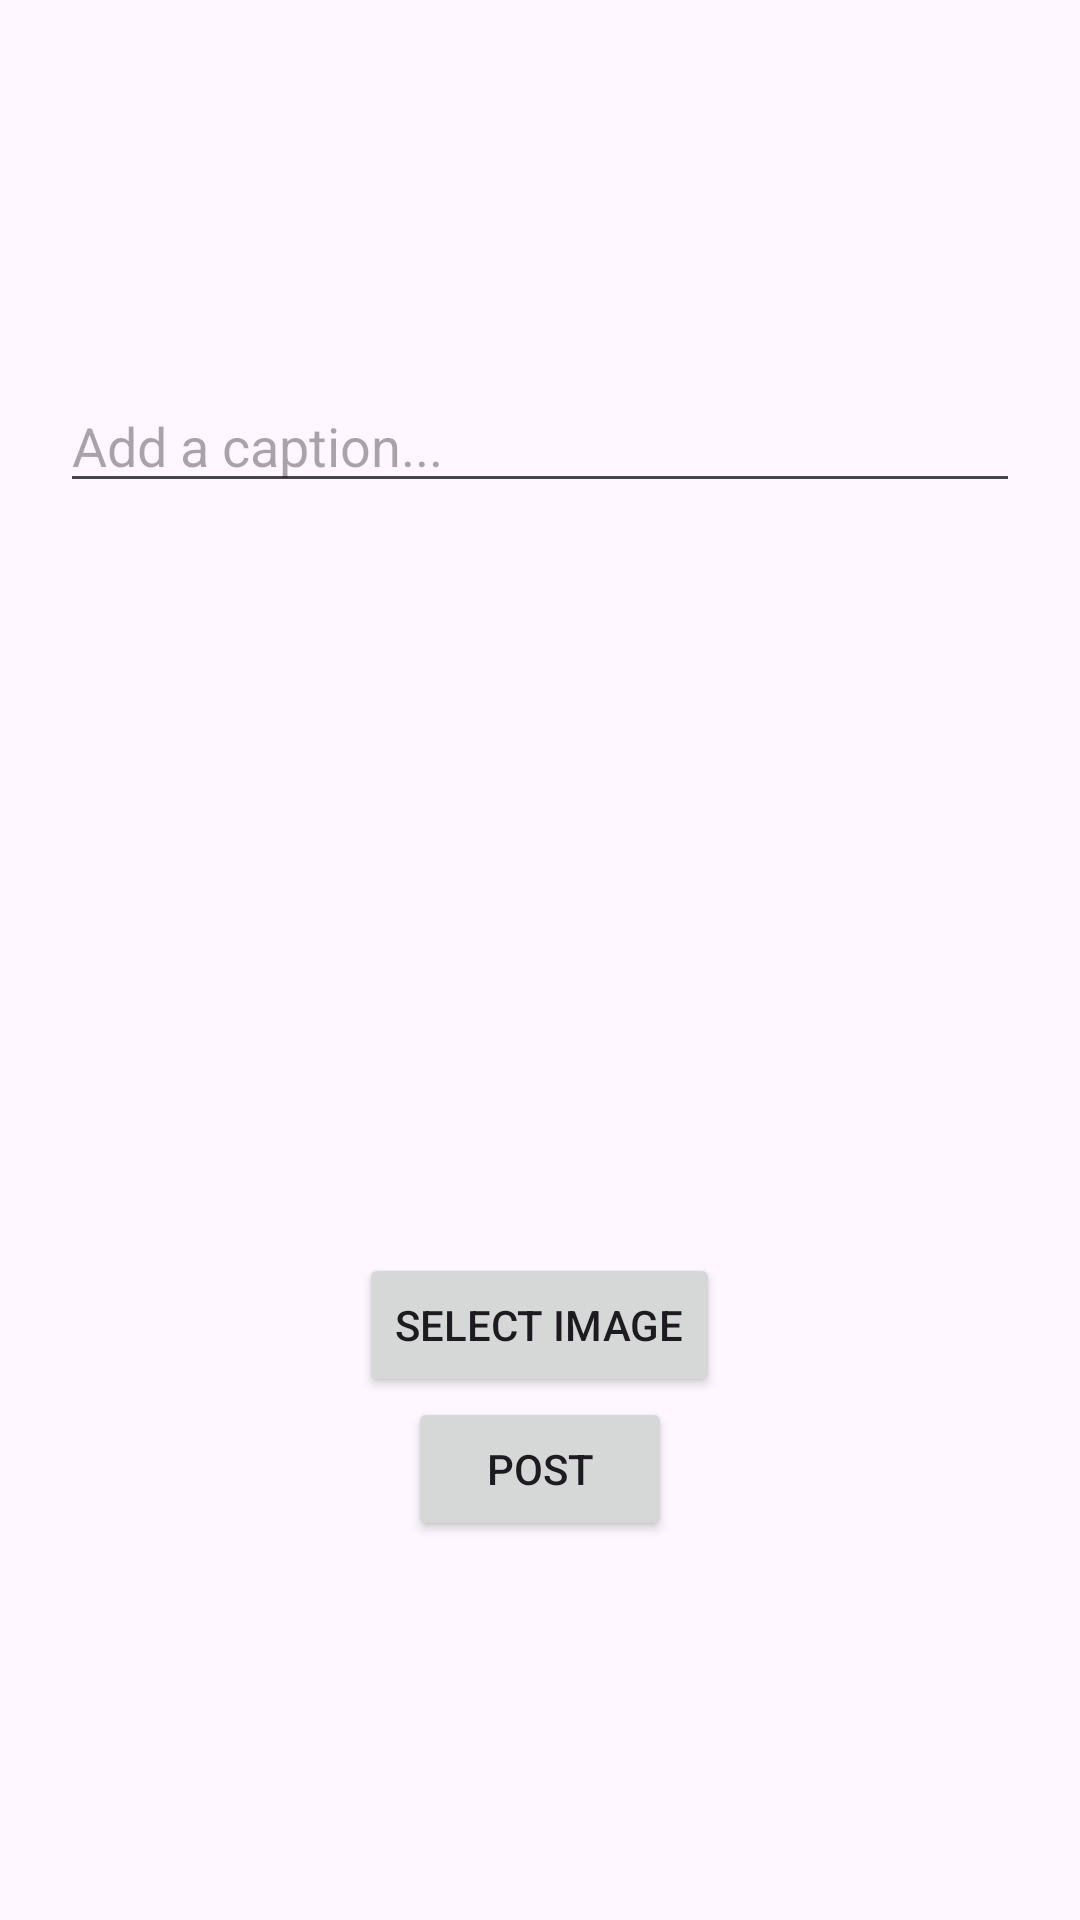

Produce the Android XML layout that renders to this screen, including the resource entries it uses.
<!-- AndroidManifest.xml: application theme Theme.Ecogreen004 -->
<!-- res/layout/activity_create_post.xml -->
<?xml version="1.0" encoding="utf-8"?>
<LinearLayout xmlns:android="http://schemas.android.com/apk/res/android"
    android:layout_width="match_parent"
    android:layout_height="match_parent"
    android:gravity="center"
    android:orientation="vertical"
    android:padding="20dp">

    <EditText
        android:id="@+id/captionEditText"
        android:layout_width="match_parent"
        android:layout_height="wrap_content"
        android:hint="Add a caption..."
        android:inputType="textMultiLine" />

    <ImageView
        android:id="@+id/postImageView"
        android:layout_width="match_parent"
        android:layout_height="250dp"
        android:src="@drawable/image_placeholder" />

    <Button
        android:id="@+id/selectImageButton"
        android:layout_width="wrap_content"
        android:layout_height="wrap_content"
        android:text="Select Image" />

    <Button
        android:id="@+id/postButton"
        android:layout_width="wrap_content"
        android:layout_height="wrap_content"
        android:text="POST" />

</LinearLayout>
<!-- resources referenced by this layout -->
<resources>
  <style name="Theme.Ecogreen004" parent="Base.Theme.Ecogreen004" />
  <style name="Base.Theme.Ecogreen004" parent="Theme.Material3.DayNight.NoActionBar">
          
          
      </style>
</resources>
